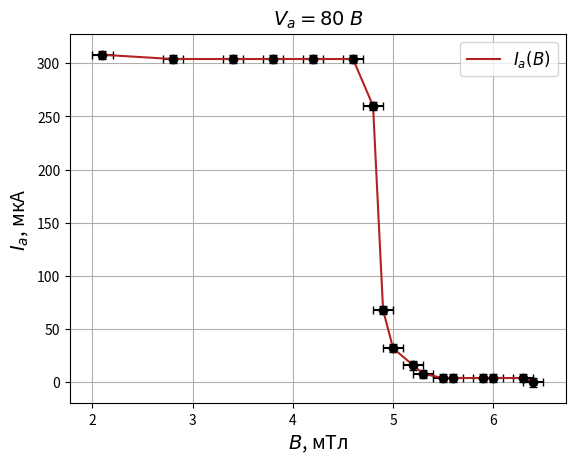

This chart was generated by the following Python code:
import numpy as np
import matplotlib.pyplot as plt

a = '308 & 304 & 304 & 304 & 304 & 304 & 260 & 68 & 32 & 16 & 8 & 4 & 4 & 4 & 4 & 4 & 0'
a = np.asarray(list(map(int, a.split('&'))))
da = 4

b = '2.1 & 2.8 & 3.4 & 3.8 & 4.2 & 4.6 & 4.8 & 4.9 & 5.0 & 5.2 & 5.3 & 5.5 & 5.6 & 5.9 & 6.0 & 6.3 & 6.4'
b = np.asarray(list(map(float, b.split('&'))))
db = 0.1

y = a
dy = da
x = b
dx = db

plt.xlabel(r'$B$, мТл', fontsize=14)
plt.ylabel(r'$I_a$, мкА', fontsize=14)
plt.title(r'$V_a = 80\;В$', fontsize=14)
plt.grid(True)
plt.errorbar(x, y, xerr=dx, yerr=dy, fmt='o', color='black', capsize=3)
plt.plot(x, y, color="firebrick", label=r'$I_a(B)$')

plt.legend(loc='best', fontsize=12)
plt.show()